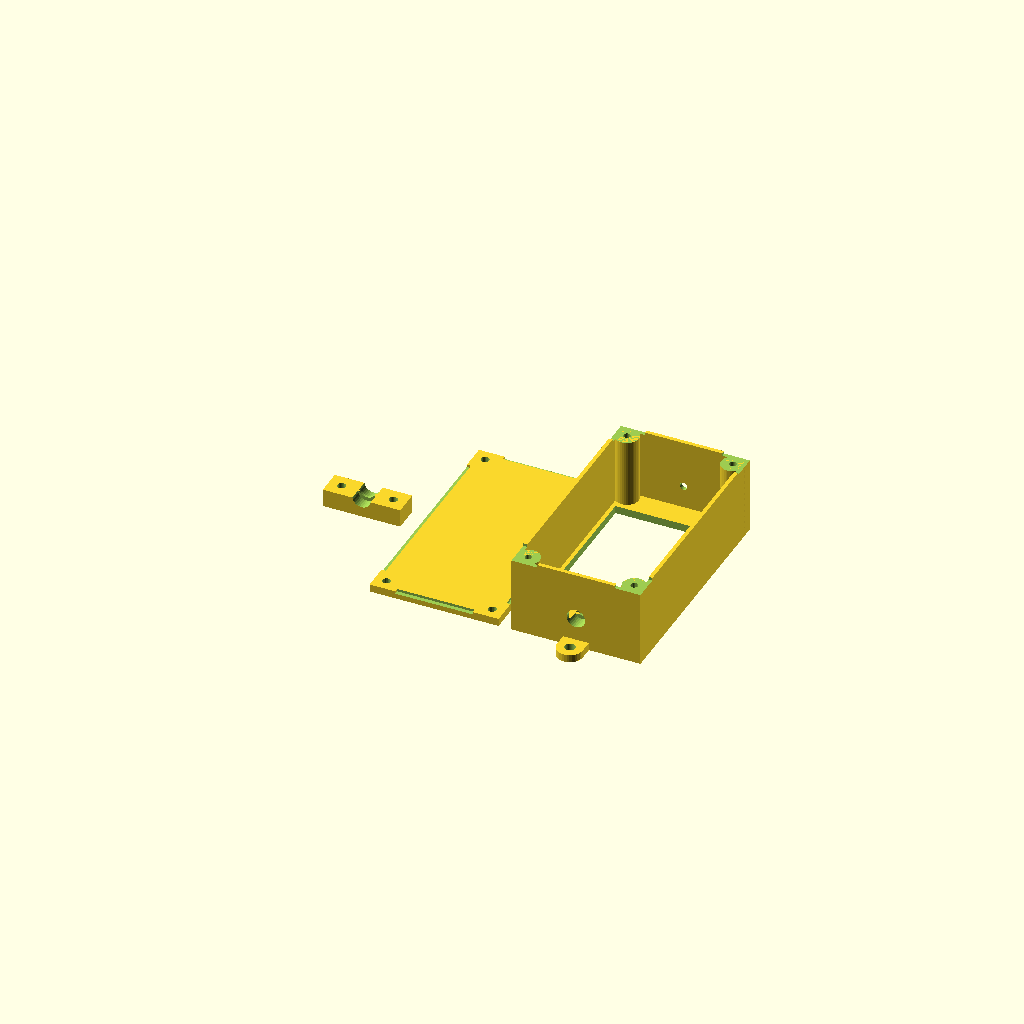
Cell 1: the model at its default parameters.
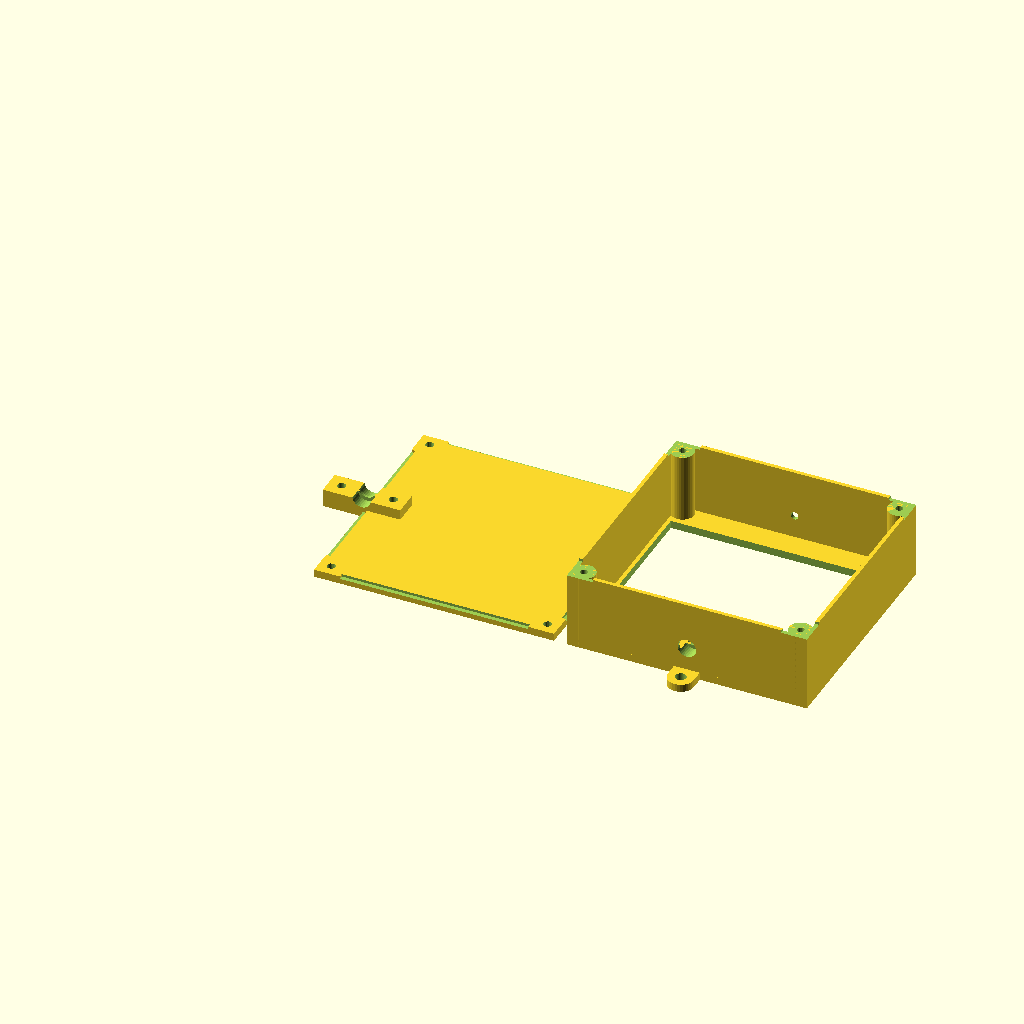
Cell 2: SSDX = 86 (everything else at default).
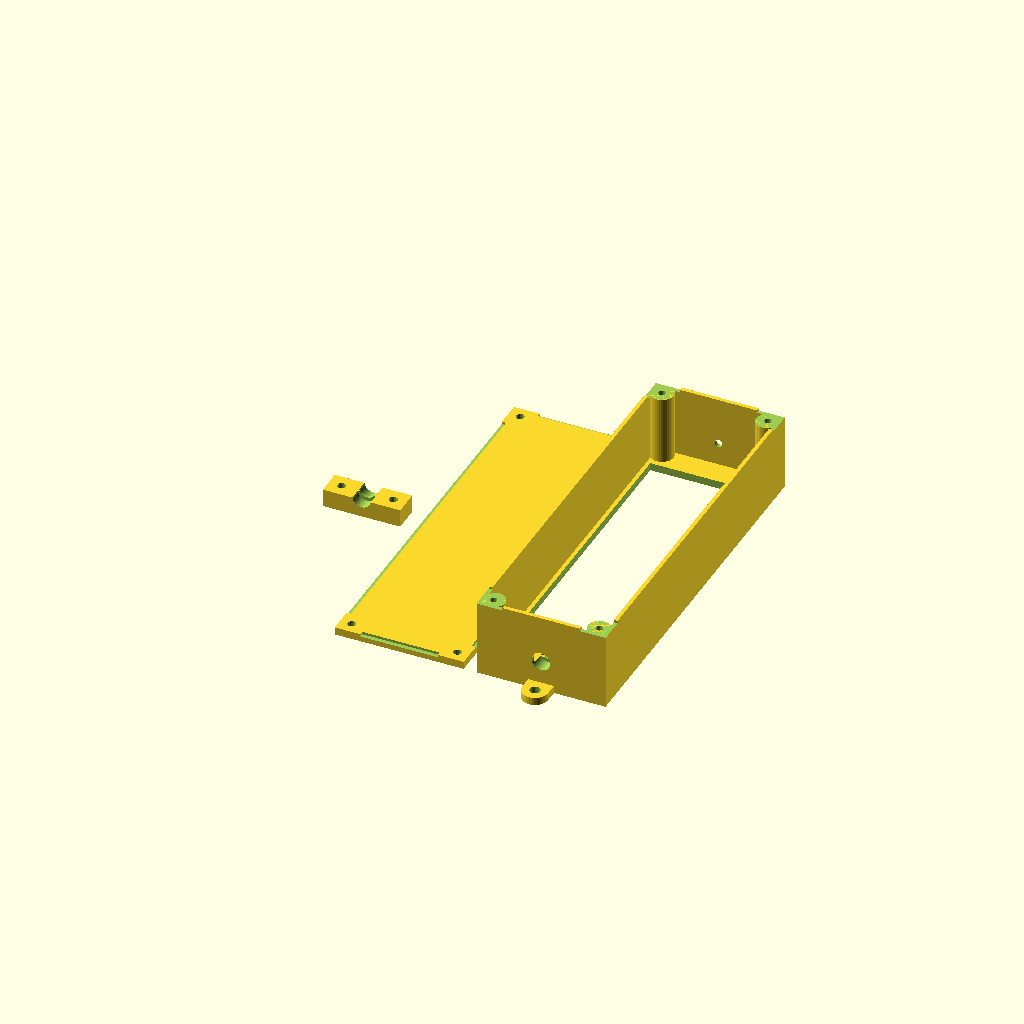
Cell 3: the same model with SSDY = 116.
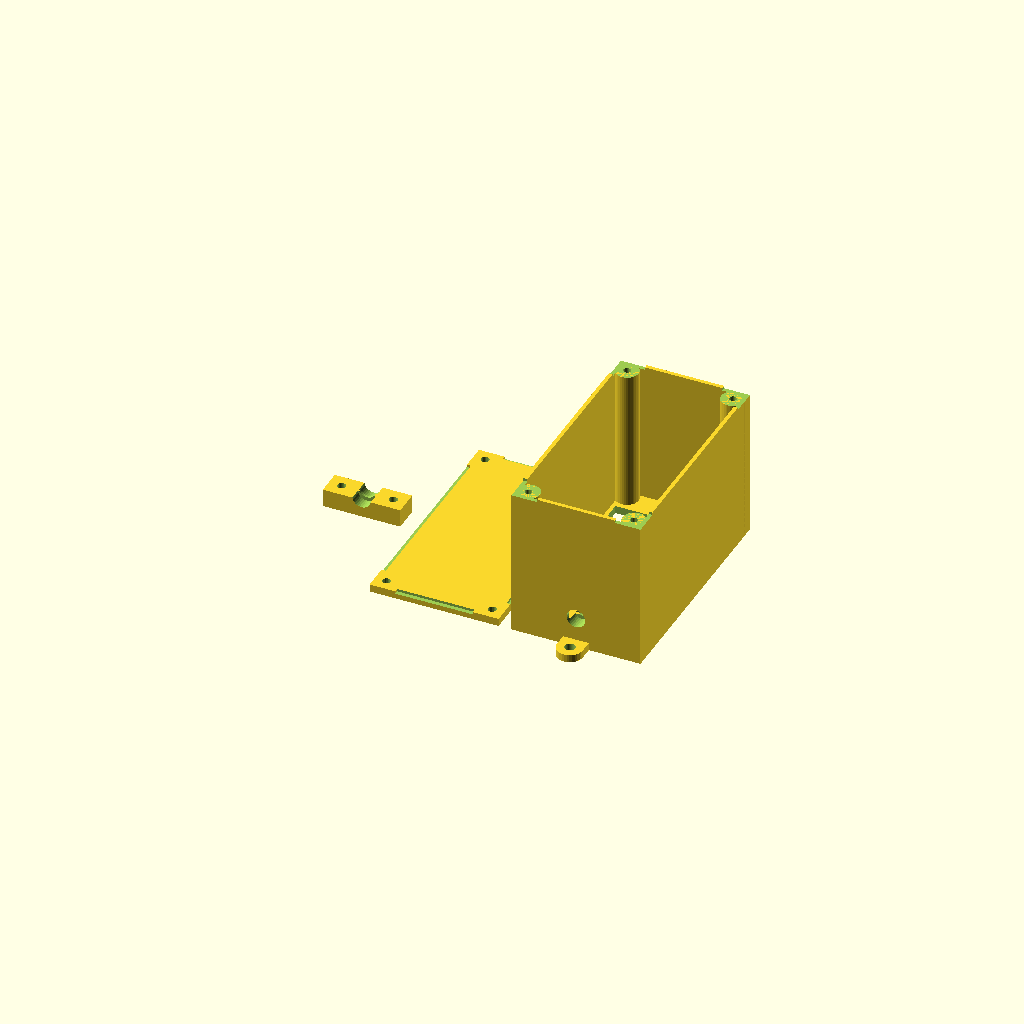
Cell 4 — SSDZ set to 56, the other parameters unchanged.
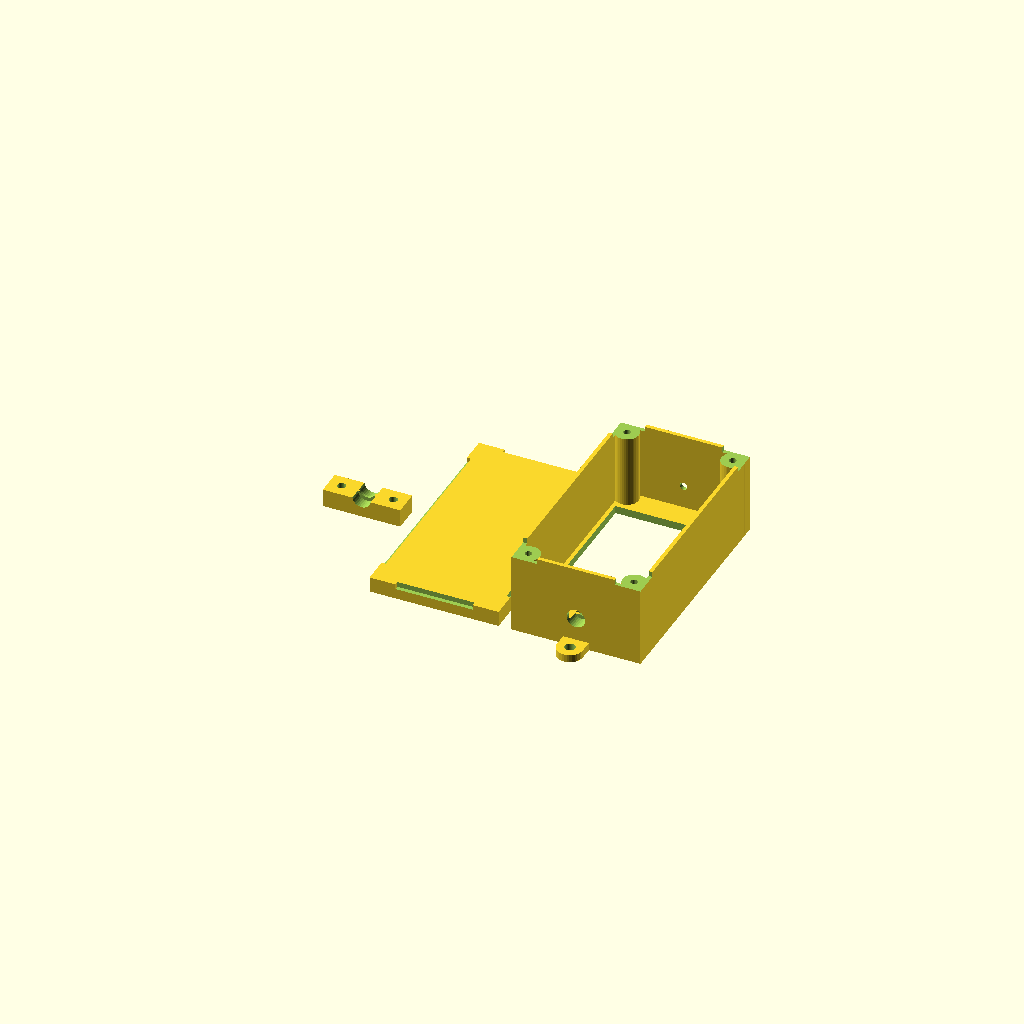
Cell 5 — topThickness set to 6, the other parameters unchanged.
All cells are drawn from one camera (rotation 55°, 0°, 25°, orthographic, colour scheme Cornfield), so only the parameter changes between them.
OpenSCAD source file inputs/thingiverse/thing-3150077/files/SSD-RelayBox.scad:
/*
** Custamizable SSD Relais box
**
** Created by Wolfgang Thomas
**
*/

// view the Relais
viewRelais = 0;

///
// SSD Relay BOX
//
// SSD Releay size 58x43x28
//
// Size X of SSD Relais (mm)
SSDX = 43;

// Size Y of SSD Relais (mm)
SSDY = 58;

// Size Z of SSD Relais (mm)
SSDZ = 28;

// offset of SSD Relay from center in Y direction (mm)
SSDYShift = -5;

// Thickness of the top (mm)
topThickness    = 3; 

// Thickness of the walls (mm)
wallThickness    = 1.5;

// Thickness of the bottom (mm)
bottomThickness     = 3;

// Cut area into the top
boxBottomCutSize = topThickness  / 3;

//  Distance from Relais to the wall in X direction (mm)
wallDistX   = 2;    // Distance from Wall

//  Distance from Relais to the wall in Y direction (mm)
wallDistY   = 15;

// Distance to the top (mm)
topDistZ   = 0;

// Cable entry offset from bottom (mm)
cableHoldZ = 10;


/* [hidden] */

boxX    = SSDX + 2* wallThickness + wallDistX * 2;
boxY    = SSDY + 2* wallThickness + wallDistY * 2;
boxZ    = SSDZ +    topThickness  + topDistZ   +topThickness/2 ;

screwHoldBlockDiameter = 9;
screwMoutingDiameter = 2.8;
screwWholeDiameter = 3.2;

mountScrewDiameter = 4;

printView = 1;

// main
difference()
{
    boxTop();
    boxBottom(addSize = 0.2);
}

if( printView )
{
    rotate([180,0,0])
    translate([boxX+5,0,-boxZ  ])
    {
        boxBottom();
        if( viewRelais ) 
            SSDReleay();
    }
    
    translate([-47,0,0])
    drawPowerCableHold();    
}
else 
{
   color([0.7,0.7,0.0,0.7])
   boxBottom();
}


module boxTop()
{   
    difference()
    {
        union()
        {            
           translate([0,0,topThickness/2])
           cube([boxX,boxY,topThickness],center=true);                  
       }
       if(1)
        union()
        {
           for( xMul = [1,-1] )
           for( yMul = [1,-1] )
            translate([ (boxX/2-screwHoldBlockDiameter/2) * xMul,
                        (boxY/2-screwHoldBlockDiameter/2) * yMul, 
                        +bottomThickness-(topThickness - boxBottomCutSize-0.1)])
                translate([0,0,0])
                cylinder(d=screwWholeDiameter,h= topThickness*2,$fn=18,center=true);
       }
    }  
}


module drawPowerCableHold()
{
    cableHoldY = 10;
    cableHoldZ = 7;
    
    translate([0,0,cableHoldZ/2])
    difference()
    {
        cube([30,cableHoldY,cableHoldZ],center=true);
    
        for( xMul = [1,-1] )
        translate([xMul*10,0,0.01])
            cylinder(d=screwWholeDiameter,h=cableHoldY,center=true,$fn=32);
        
        for( yMul = [1,-1] )
        translate([0, yMul *4,4])
        rotate([90,0,0])                
        cylinder(d=7.2,h=wallThickness*2+4,center=true,$fn=32);
        
        translate([0,0,4+1.3])
        rotate([90,0,0])                
        cylinder(d=7,h=wallThickness*2+3,center=true,$fn=32);
    }
    
}


module SSDReleay(addSize = 0.0)
{
    translate([0,SSDYShift,+boxZ-SSDZ/2])
    cube([SSDX+addSize,SSDY+addSize,SSDZ+addSize],center=true);
}

module boxBottom(addSize = 0.0)
{
    difference()
    {
        union()
        {
                // bottom
                if( 1 )
                {
                    translate([0,0,boxZ - bottomThickness/2])
                    cube([boxX,boxY,bottomThickness],center=true);
                }
                
                // 
                // Walls
                //
                if( 1 )
                {
                    for( yMul = [1,-1] )
                    translate([ 0,
                                (boxY/2 - wallThickness/2)*yMul,
                                boxZ/2 + topThickness/2 -boxBottomCutSize/2])
                    cube([boxX+addSize,wallThickness+addSize,boxZ - topThickness + boxBottomCutSize],center = true);

                    for( xMul = [1,-1] )
                    translate([
                                (boxX/2 - wallThickness/2)*xMul,
                                0,
                                boxZ/2 + topThickness/2 -boxBottomCutSize/2])
                    cube([
                        wallThickness+addSize,
                        boxY + addSize,
                        boxZ - topThickness + boxBottomCutSize],center = true);
               
                }
             
                // 
                // connection areas for the top including screw holes
                //
                if( 1 )
                {
                  translate([0,0,(boxZ+bottomThickness-1)/2])
                   for( xMul = [1,-1] )
                   for( yMul = [1,-1] )
                    translate([ (boxX/2-screwHoldBlockDiameter/2) * xMul,
                                (boxY/2-screwHoldBlockDiameter/2) * yMul, 
                                0])
                    difference()
                    {
                        cylinder(d=screwHoldBlockDiameter,h=boxZ-bottomThickness-1,$fn=36,center=true);
                        translate([0,0,-0.1])
                        cylinder(d=screwMoutingDiameter,h= boxZ-bottomThickness,$fn=18,center=true);
                    }
                }
                
                //
                // mounting areas
                //
                if( 1 )
                { 
                    holdArea = mountScrewDiameter * 2.5;
                    for( xMul = [0] )
                    difference()
                    {
                        hull()
                        {
                            for( yMul = [1,-1] )
                                translate([xMul * 10,(boxY/2+holdArea/2)*yMul,boxZ - bottomThickness/2])
                                    cylinder(d=holdArea,h=bottomThickness,center=true,$fn=32);
                        }
                        union()
                        {
                            wholeCut = mountScrewDiameter + 0.2;
                             for( yMul = [1,-1] )
                                translate([xMul * 10,(boxY/2+holdArea/2)*yMul,boxZ - bottomThickness/2])
                                    cylinder(d=wholeCut,h=bottomThickness+2,center=true,$fn=32);
                       }
                    }
                }
                
                // cable hold
                if( 1 )
                {
                    cableHoldY = 11;
                    
                    translate([0,+boxY/2- cableHoldY/2-wallThickness,boxZ   - cableHoldZ/2])
                    difference()
                    {
                        cube([35,cableHoldY,cableHoldZ],center=true);

                        for( xMul = [1,-1] )
                        translate([xMul*10,0,-bottomThickness])
                        //-bottomThickness+2])
                            cylinder(d=screwMoutingDiameter,h=cableHoldZ,center=true,$fn=32);
                    }
               }
               
             }
            union()
            {
                // SSDReleay
                SSDReleay(addSize=1);
                
                // cut for power cable and screw hold for cable hold
                for( yMul = [1,-1] )
                translate([0,boxY/2-6- yMul *4,boxZ-cableHoldZ-2])
                rotate([90,0,0])                
                cylinder(d=7.2,h=wallThickness*2+4,center=true,$fn=32);
                
                translate([0,boxY/2-+5,boxZ-cableHoldZ-2-1.3])
                rotate([90,0,0])                
                cylinder(d=7,h=wallThickness*2+3,center=true,$fn=32);
                
                // cut for control cable
                 translate([0,-boxY/2,boxZ-cableHoldZ-2])
                rotate([90,0,0])                
                cylinder(d=3,h=wallThickness*2+4,center=true,$fn=32);

                // top enforcement
              {
               for( yMul = [1,-1] )
                for( xMul = [1,-1] )
                    translate([(boxX/2-screwHoldBlockDiameter/2)*xMul,(boxY/2- screwHoldBlockDiameter/2)* yMul,topThickness/2])
                    cube([screwHoldBlockDiameter+2,screwHoldBlockDiameter+2,topThickness],center=true);
               }              
           }
     }  
}
Parameter table extracted from the source (name, type, default, range or options):
viewRelais: number, default 0
SSDX: number, default 43
SSDY: number, default 58
SSDZ: number, default 28
SSDYShift: number, default -5
topThickness: number, default 3
wallThickness: number, default 1.5
bottomThickness: number, default 3
wallDistX: number, default 2
wallDistY: number, default 15
topDistZ: number, default 0
cableHoldZ: number, default 10
